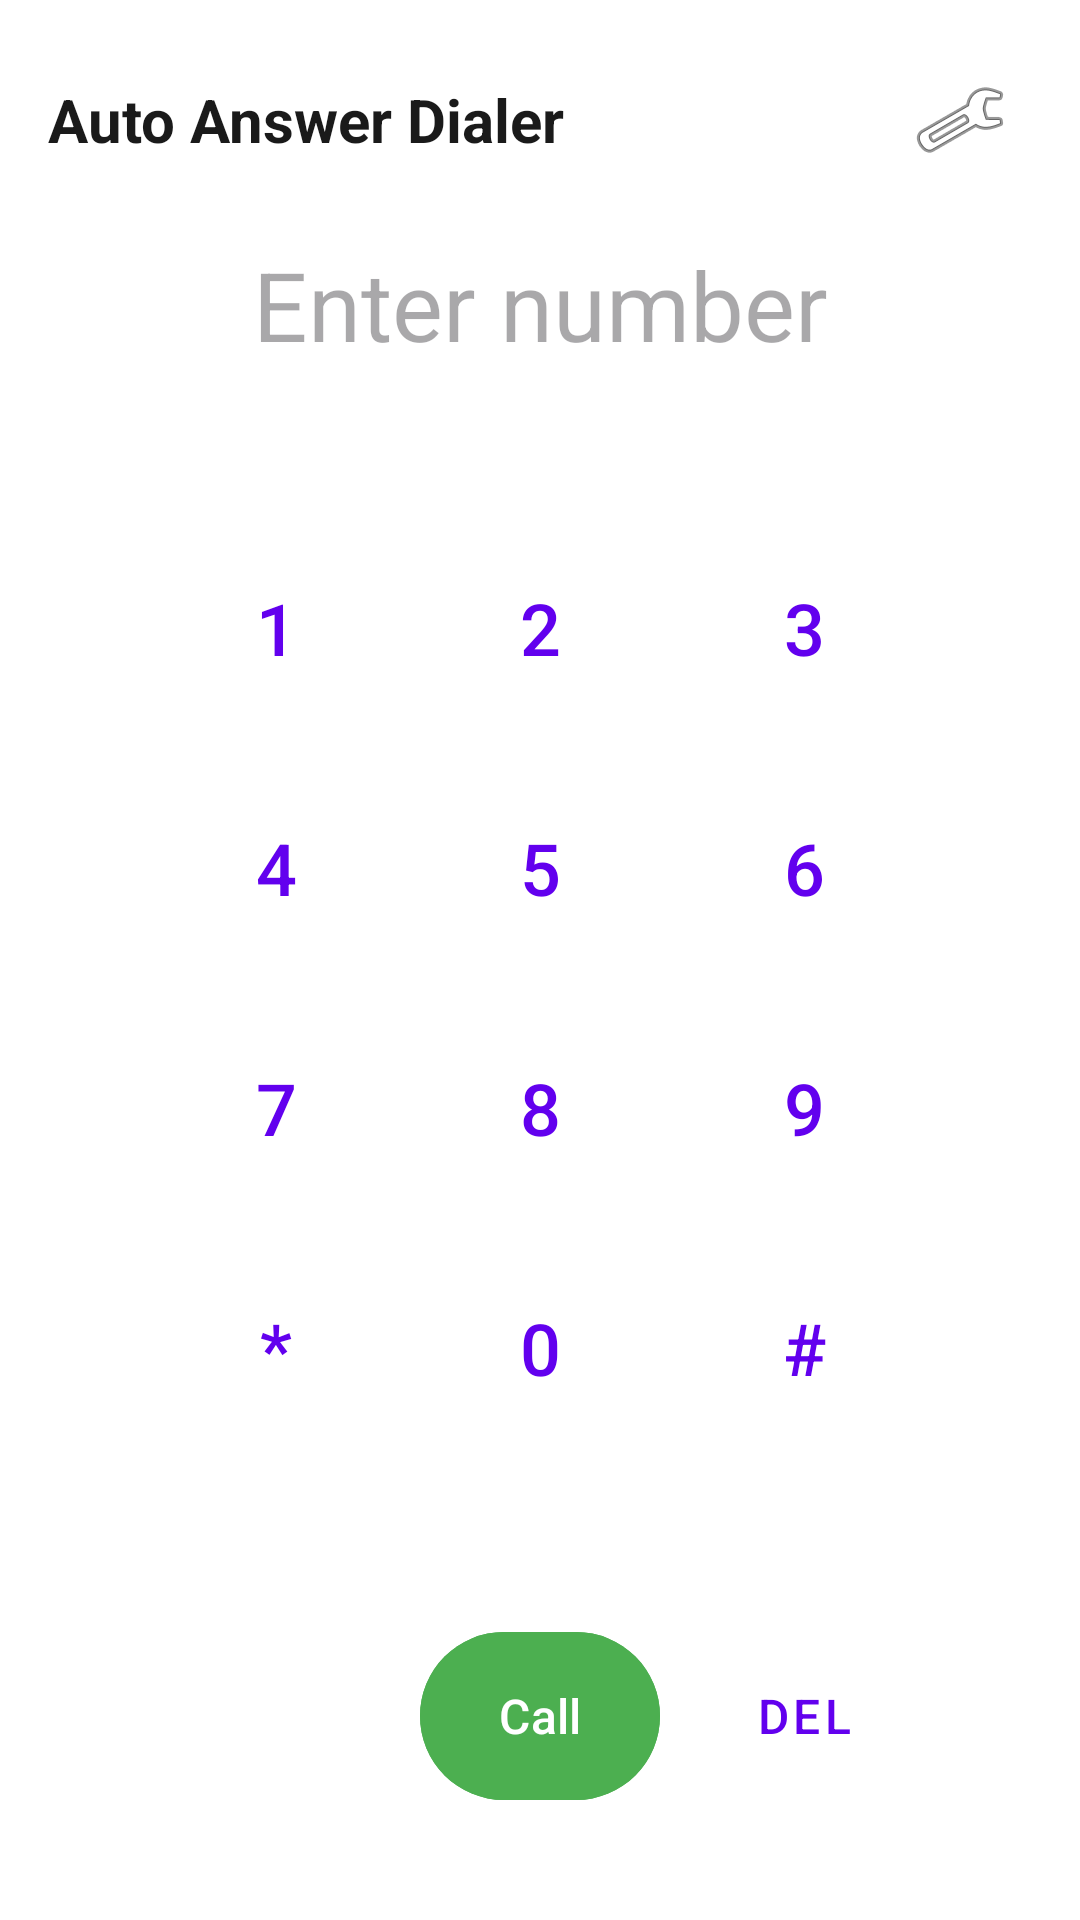

Android layout source for this screen:
<!-- AndroidManifest.xml: activity theme Theme.AutoAnswerApp -->
<!-- res/layout/activity_dialer.xml -->
<?xml version="1.0" encoding="utf-8"?>
<LinearLayout xmlns:android="http://schemas.android.com/apk/res/android"
    xmlns:app="http://schemas.android.com/apk/res-auto"
    android:layout_width="match_parent"
    android:layout_height="match_parent"
    android:orientation="vertical"
    android:background="#FFFFFF"
    android:padding="16dp">

    
    <LinearLayout android:layout_width="match_parent" android:layout_height="wrap_content"
        android:orientation="horizontal" android:gravity="center_vertical" android:layout_marginBottom="16dp">
        <TextView android:layout_width="0dp" android:layout_height="wrap_content" android:layout_weight="1"
            android:text="Auto Answer Dialer" android:textSize="20sp" android:textStyle="bold" android:textColor="#1A1A1A" />
        <ImageButton android:id="@+id/btnSettings" android:layout_width="48dp" android:layout_height="48dp"
            android:src="@android:drawable/ic_menu_preferences" android:background="?attr/selectableItemBackgroundBorderless"
            android:contentDescription="Settings" />
    </LinearLayout>

    
    <EditText android:id="@+id/editPhoneNumber" android:layout_width="match_parent" android:layout_height="wrap_content"
        android:textSize="32sp" android:textColor="#1A1A1A" android:gravity="center" android:inputType="phone"
        android:background="@null" android:hint="Enter number" android:layout_marginBottom="16dp" />

    
    <LinearLayout android:layout_width="match_parent" android:layout_height="0dp" android:layout_weight="1"
        android:orientation="vertical" android:gravity="center">

        <LinearLayout android:layout_width="match_parent" android:layout_height="wrap_content"
            android:orientation="horizontal" android:gravity="center" android:layout_marginBottom="8dp">
            <com.google.android.material.button.MaterialButton android:id="@+id/btn1" style="@style/Widget.MaterialComponents.Button.TextButton"
                android:layout_width="80dp" android:layout_height="64dp" android:text="1" android:textSize="24sp" android:layout_margin="4dp" />
            <com.google.android.material.button.MaterialButton android:id="@+id/btn2" style="@style/Widget.MaterialComponents.Button.TextButton"
                android:layout_width="80dp" android:layout_height="64dp" android:text="2" android:textSize="24sp" android:layout_margin="4dp" />
            <com.google.android.material.button.MaterialButton android:id="@+id/btn3" style="@style/Widget.MaterialComponents.Button.TextButton"
                android:layout_width="80dp" android:layout_height="64dp" android:text="3" android:textSize="24sp" android:layout_margin="4dp" />
        </LinearLayout>
        <LinearLayout android:layout_width="match_parent" android:layout_height="wrap_content"
            android:orientation="horizontal" android:gravity="center" android:layout_marginBottom="8dp">
            <com.google.android.material.button.MaterialButton android:id="@+id/btn4" style="@style/Widget.MaterialComponents.Button.TextButton"
                android:layout_width="80dp" android:layout_height="64dp" android:text="4" android:textSize="24sp" android:layout_margin="4dp" />
            <com.google.android.material.button.MaterialButton android:id="@+id/btn5" style="@style/Widget.MaterialComponents.Button.TextButton"
                android:layout_width="80dp" android:layout_height="64dp" android:text="5" android:textSize="24sp" android:layout_margin="4dp" />
            <com.google.android.material.button.MaterialButton android:id="@+id/btn6" style="@style/Widget.MaterialComponents.Button.TextButton"
                android:layout_width="80dp" android:layout_height="64dp" android:text="6" android:textSize="24sp" android:layout_margin="4dp" />
        </LinearLayout>
        <LinearLayout android:layout_width="match_parent" android:layout_height="wrap_content"
            android:orientation="horizontal" android:gravity="center" android:layout_marginBottom="8dp">
            <com.google.android.material.button.MaterialButton android:id="@+id/btn7" style="@style/Widget.MaterialComponents.Button.TextButton"
                android:layout_width="80dp" android:layout_height="64dp" android:text="7" android:textSize="24sp" android:layout_margin="4dp" />
            <com.google.android.material.button.MaterialButton android:id="@+id/btn8" style="@style/Widget.MaterialComponents.Button.TextButton"
                android:layout_width="80dp" android:layout_height="64dp" android:text="8" android:textSize="24sp" android:layout_margin="4dp" />
            <com.google.android.material.button.MaterialButton android:id="@+id/btn9" style="@style/Widget.MaterialComponents.Button.TextButton"
                android:layout_width="80dp" android:layout_height="64dp" android:text="9" android:textSize="24sp" android:layout_margin="4dp" />
        </LinearLayout>
        <LinearLayout android:layout_width="match_parent" android:layout_height="wrap_content"
            android:orientation="horizontal" android:gravity="center" android:layout_marginBottom="8dp">
            <com.google.android.material.button.MaterialButton android:id="@+id/btnStar" style="@style/Widget.MaterialComponents.Button.TextButton"
                android:layout_width="80dp" android:layout_height="64dp" android:text="*" android:textSize="24sp" android:layout_margin="4dp" />
            <com.google.android.material.button.MaterialButton android:id="@+id/btn0" style="@style/Widget.MaterialComponents.Button.TextButton"
                android:layout_width="80dp" android:layout_height="64dp" android:text="0" android:textSize="24sp" android:layout_margin="4dp" />
            <com.google.android.material.button.MaterialButton android:id="@+id/btnHash" style="@style/Widget.MaterialComponents.Button.TextButton"
                android:layout_width="80dp" android:layout_height="64dp" android:text="#" android:textSize="24sp" android:layout_margin="4dp" />
        </LinearLayout>
    </LinearLayout>

    
    <LinearLayout android:layout_width="match_parent" android:layout_height="wrap_content"
        android:orientation="horizontal" android:gravity="center" android:layout_marginTop="8dp" android:layout_marginBottom="16dp">
        <View android:layout_width="80dp" android:layout_height="1dp" android:layout_margin="4dp" />
        <com.google.android.material.button.MaterialButton android:id="@+id/btnCall"
            android:layout_width="80dp" android:layout_height="64dp" android:text="Call"
            android:textSize="16sp" app:cornerRadius="32dp" android:backgroundTint="#4CAF50"
            android:layout_margin="4dp" />
        <com.google.android.material.button.MaterialButton android:id="@+id/btnDelete"
            style="@style/Widget.MaterialComponents.Button.TextButton"
            android:layout_width="80dp" android:layout_height="64dp" android:text="DEL"
            android:textSize="16sp" android:layout_margin="4dp" />
    </LinearLayout>
</LinearLayout>
<!-- resources referenced by this layout -->
<resources>
  <style name="Theme.AutoAnswerApp" parent="Theme.Material3.Light.NoActionBar">
          <item name="colorPrimary">#6200EE</item>
          <item name="colorOnPrimary">#FFFFFF</item>
          <item name="colorPrimaryContainer">#E8DEF8</item>
          <item name="colorSecondary">#03DAC6</item>
          <item name="colorOnSecondary">#000000</item>
          <item name="colorSecondaryContainer">#CDF6F1</item>
          <item name="android:statusBarColor">#FFFFFF</item>
          <item name="android:windowLightStatusBar">true</item>
      </style>
</resources>
